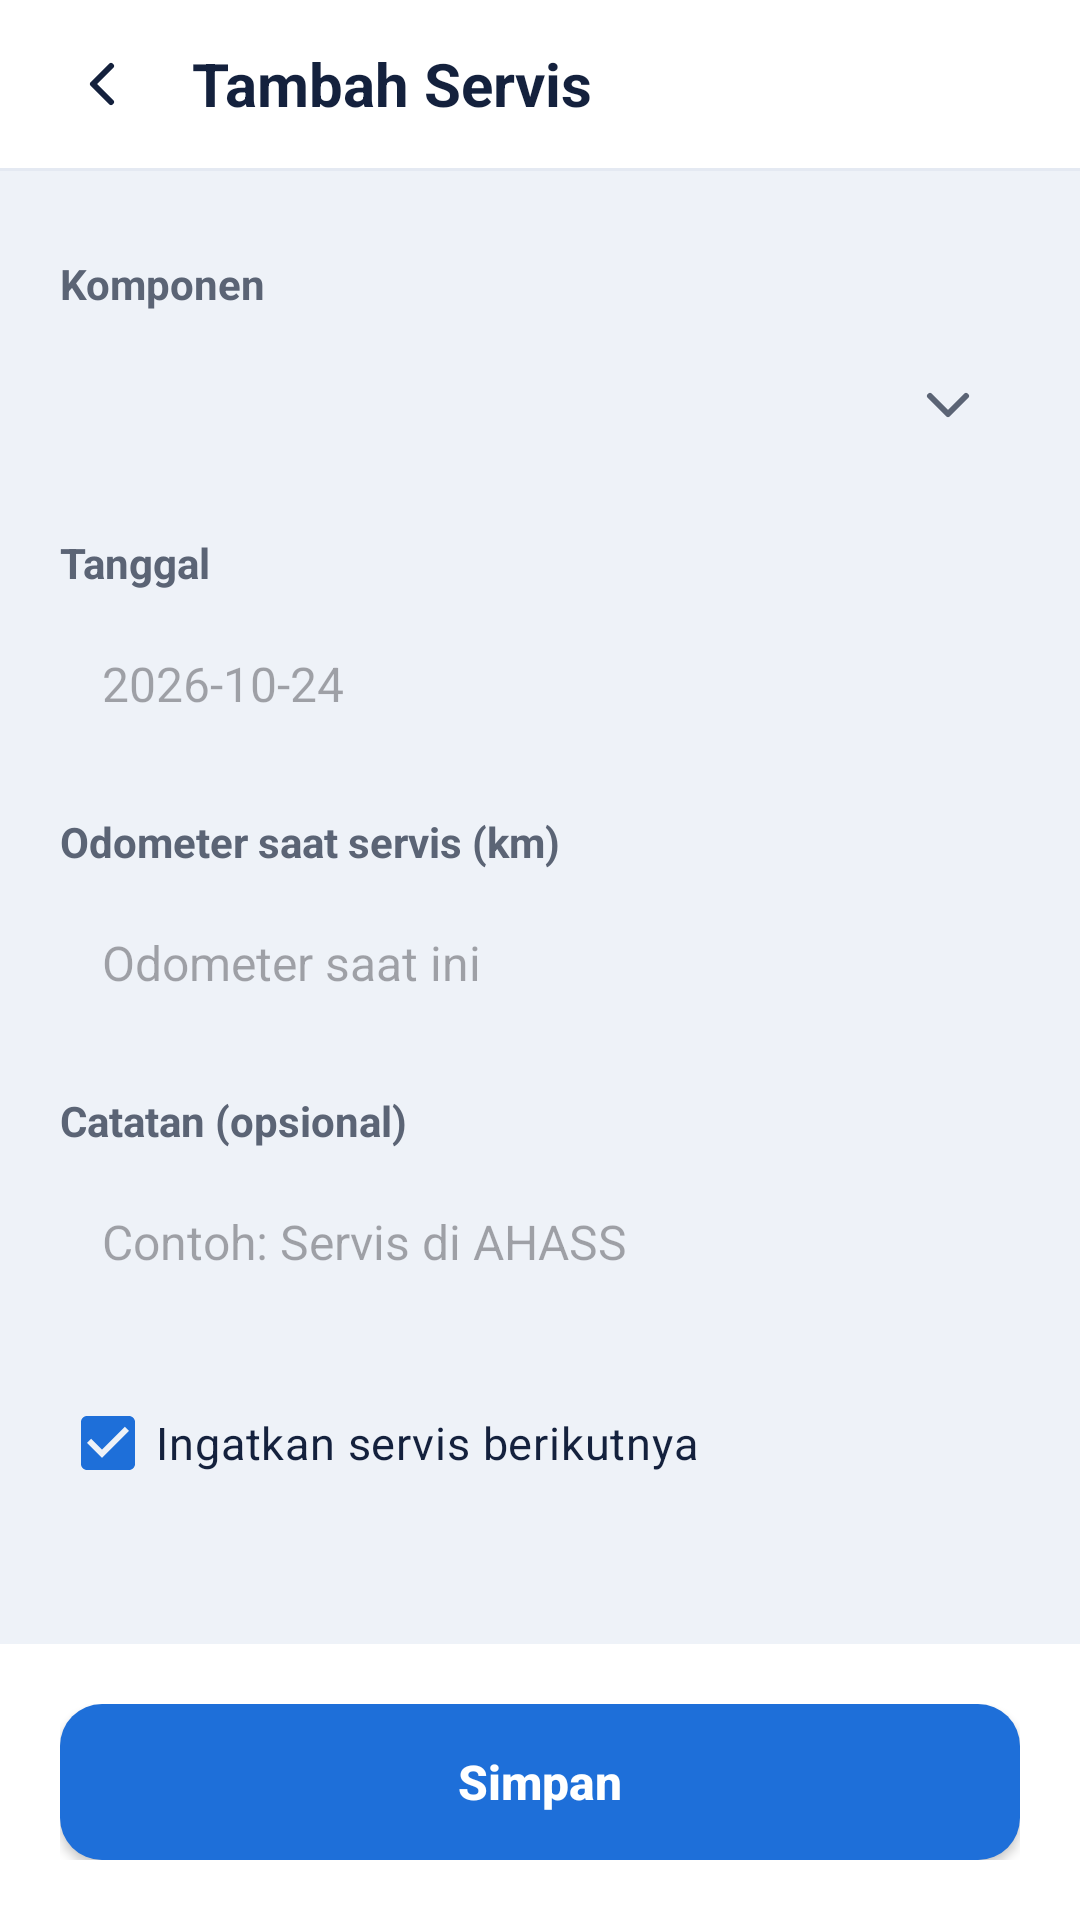

Android layout source for this screen:
<!-- AndroidManifest.xml: application theme Theme.ServisKu -->
<!-- res/layout/activity_tambah_servis.xml -->
<?xml version="1.0" encoding="utf-8"?>
<LinearLayout xmlns:android="http://schemas.android.com/apk/res/android"
    xmlns:app="http://schemas.android.com/apk/res-auto"
    xmlns:tools="http://schemas.android.com/tools"
    android:id="@+id/root_tambah_servis"
    android:layout_width="match_parent"
    android:layout_height="match_parent"
    android:background="@color/bg_color"
    android:orientation="vertical">

    
    <LinearLayout
        android:layout_width="match_parent"
        android:layout_height="56dp"
        android:gravity="center_vertical"
        android:orientation="horizontal"
        android:paddingHorizontal="12dp"
        android:background="@color/surface_color">

        <ImageView
            android:id="@+id/btn_back"
            android:layout_width="44dp"
            android:layout_height="44dp"
            android:background="?attr/selectableItemBackgroundBorderless"
            android:clickable="true"
            android:contentDescription="Kembali"
            android:focusable="true"
            android:padding="10dp"
            android:src="@drawable/ic_arrow_back"
            app:tint="@color/ink_color"
            tools:ignore="TouchTargetSizeCheck" />

        <TextView
            android:layout_width="wrap_content"
            android:layout_height="wrap_content"
            android:layout_marginStart="8dp"
            android:text="Tambah Servis"
            android:textColor="@color/ink_color"
            android:textSize="20sp"
            android:textStyle="bold" />
    </LinearLayout>

    <View
        android:layout_width="match_parent"
        android:layout_height="1dp"
        android:background="@color/line_color"/>

    
    <ScrollView
        android:layout_width="match_parent"
        android:layout_height="0dp"
        android:layout_weight="1"
        android:padding="20dp">

        <LinearLayout
            android:layout_width="match_parent"
            android:layout_height="wrap_content"
            android:orientation="vertical">

            
            <TextView
                android:layout_width="wrap_content"
                android:layout_height="wrap_content"
                android:layout_marginTop="8dp"
                android:text="Komponen"
                android:textColor="@color/muted_color"
                android:textSize="14sp"
                android:textStyle="bold" />

            <FrameLayout
                android:layout_width="match_parent"
                android:layout_height="50dp"
                android:layout_marginTop="6dp">

                <Spinner
                    android:id="@+id/sp_component"
                    android:layout_width="match_parent"
                    android:layout_height="match_parent"
                    android:background="@drawable/bg_edittext"
                    android:paddingStart="12dp"
                    android:paddingEnd="40dp" />

                <ImageView
                    android:layout_width="24dp"
                    android:layout_height="24dp"
                    android:layout_gravity="end|center_vertical"
                    android:layout_marginEnd="12dp"
                    android:clickable="false"
                    android:focusable="false"
                    android:importantForAccessibility="no"
                    android:src="@drawable/ic_arrow_down"
                    app:tint="@color/muted_color" />
            </FrameLayout>

            
            <TextView
                android:layout_width="wrap_content"
                android:layout_height="wrap_content"
                android:layout_marginTop="18dp"
                android:text="Tanggal"
                android:textColor="@color/muted_color"
                android:textSize="14sp"
                android:textStyle="bold" />

            <EditText
                android:id="@+id/et_date"
                android:layout_width="match_parent"
                android:layout_height="50dp"
                android:layout_marginTop="6dp"
                android:background="@drawable/bg_edittext"
                android:focusable="false"
                android:clickable="true"
                android:hint="2026-10-24"
                android:paddingHorizontal="14dp"
                android:textColor="@color/ink_color"
                android:textSize="16sp" />

            
            <TextView
                android:layout_width="wrap_content"
                android:layout_height="wrap_content"
                android:layout_marginTop="18dp"
                android:text="Odometer saat servis (km)"
                android:textColor="@color/muted_color"
                android:textSize="14sp"
                android:textStyle="bold" />

            <EditText
                android:id="@+id/et_odometer"
                android:layout_width="match_parent"
                android:layout_height="50dp"
                android:layout_marginTop="6dp"
                android:background="@drawable/bg_edittext"
                android:hint="Odometer saat ini"
                android:inputType="number"
                android:paddingHorizontal="14dp"
                android:textColor="@color/ink_color"
                android:textSize="16sp" />

            
            <TextView
                android:layout_width="wrap_content"
                android:layout_height="wrap_content"
                android:layout_marginTop="18dp"
                android:text="Catatan (opsional)"
                android:textColor="@color/muted_color"
                android:textSize="14sp"
                android:textStyle="bold" />

            <EditText
                android:id="@+id/et_notes"
                android:layout_width="match_parent"
                android:layout_height="50dp"
                android:layout_marginTop="6dp"
                android:background="@drawable/bg_edittext"
                android:hint="Contoh: Servis di AHASS"
                android:inputType="text"
                android:paddingHorizontal="14dp"
                android:textColor="@color/ink_color"
                android:textSize="16sp" />

            
            <CheckBox
                android:id="@+id/cb_reminder"
                android:layout_width="wrap_content"
                android:layout_height="wrap_content"
                android:layout_marginTop="18dp"
                android:checked="true"
                android:text="Ingatkan servis berikutnya"
                android:textColor="@color/ink_color"
                android:textSize="15sp" />

            
            <TextView
                android:id="@+id/tv_form_error"
                android:layout_width="match_parent"
                android:layout_height="wrap_content"
                android:layout_marginTop="8dp"
                android:minHeight="18dp"
                android:textColor="@color/red_color"
                android:textSize="13sp" />

        </LinearLayout>
    </ScrollView>

    
    <LinearLayout
        android:layout_width="match_parent"
        android:layout_height="wrap_content"
        android:padding="20dp"
        android:background="@color/surface_color">

        <Button
            android:id="@+id/btn_save_service"
            android:layout_width="match_parent"
            android:layout_height="52dp"
            android:background="@drawable/bg_button_primary"
            android:text="Simpan"
            android:textColor="@color/on_accent_color"
            android:textSize="16sp"
            android:textStyle="bold"
            android:textAllCaps="false" />
    </LinearLayout>

</LinearLayout>
<!-- resources referenced by this layout -->
<resources>
  <color name="bg_color">#EEF2F8</color>
  <color name="ink_color">#14213D</color>
  <color name="line_color">#E4E9F2</color>
  <color name="muted_color">#5B6475</color>
  <color name="on_accent_color">#FFFFFF</color>
  <color name="red_color">#C42418</color>
  <color name="surface_color">#FFFFFF</color>
  <!-- drawable bg_button_primary (drawable) -->
  <?xml version="1.0" encoding="utf-8"?>
  <shape xmlns:android="http://schemas.android.com/apk/res/android"
      android:shape="rectangle">
      <solid android:color="@color/accent_color" />
      <corners android:radius="14dp" />
  </shape>
  <!-- drawable ic_arrow_back (drawable) -->
  <vector xmlns:android="http://schemas.android.com/apk/res/android"
      android:width="24dp"
      android:height="24dp"
      android:viewportWidth="24"
      android:viewportHeight="24">
      <path
          android:pathData="M15,18l-6,-6 6,-6"
          android:strokeWidth="2"
          android:strokeColor="#FF000000"
          android:strokeLineCap="round"
          android:strokeLineJoin="round"/>
  </vector>
  <!-- drawable ic_arrow_down (drawable) -->
  <vector xmlns:android="http://schemas.android.com/apk/res/android"
      android:width="24dp"
      android:height="24dp"
      android:viewportWidth="24"
      android:viewportHeight="24">
      <path
          android:pathData="M6,9l6,6 6,-6"
          android:strokeWidth="2"
          android:strokeColor="#FF000000"
          android:strokeLineCap="round"
          android:strokeLineJoin="round"/>
  </vector>
  <style name="Theme.ServisKu" parent="Base.Theme.ServisKu" />
  <color name="accent_color">#1E6FD9</color>
  <style name="Base.Theme.ServisKu" parent="Theme.Material3.DayNight.NoActionBar">
          
          <item name="colorPrimary">@color/accent_color</item>
          <item name="colorOnPrimary">@color/on_accent_color</item>
          <item name="android:windowBackground">@color/bg_color</item>
          <item name="android:statusBarColor">@color/surface_color</item>
          <item name="android:windowLightStatusBar">true</item>
      </style>
</resources>
